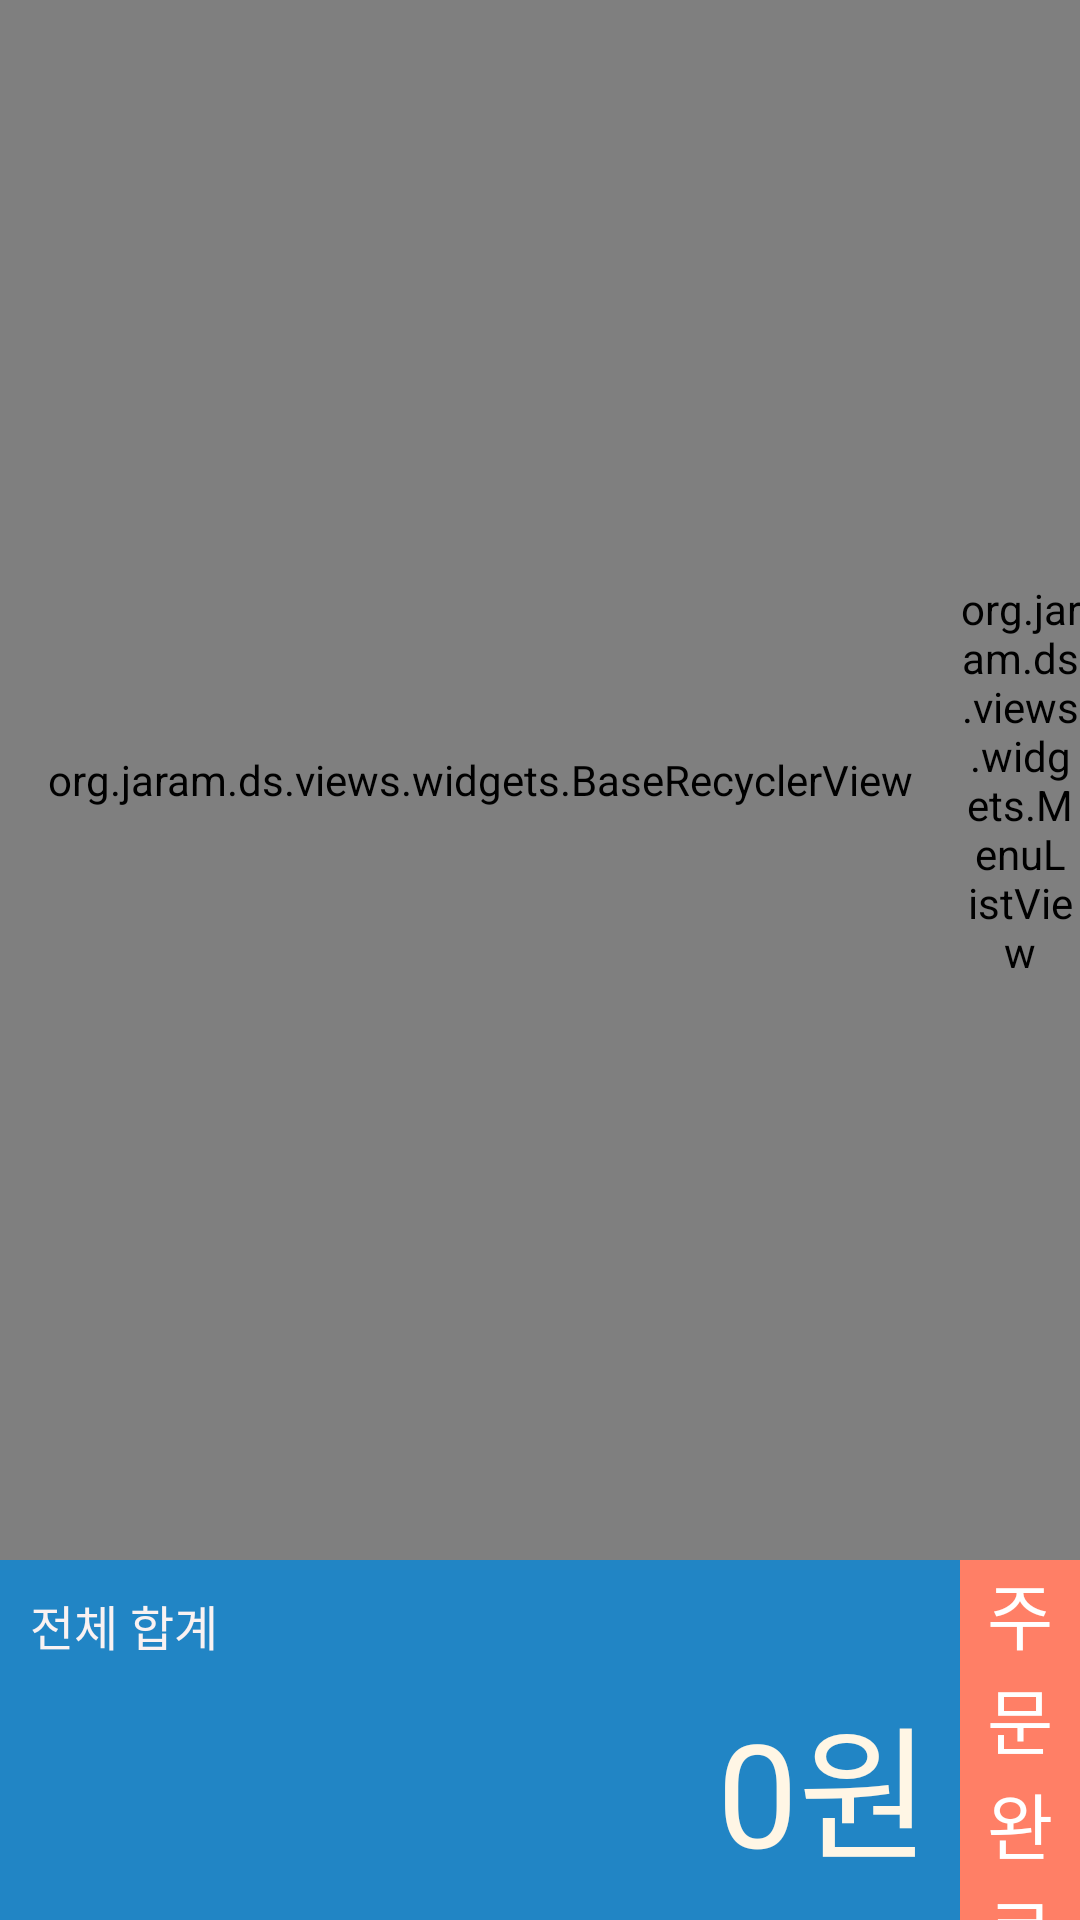

Android layout source for this screen:
<!-- AndroidManifest.xml: application theme AppTheme -->
<!-- res/layout/fragment_order.xml -->
<?xml version="1.0" encoding="utf-8"?>
<RelativeLayout
    xmlns:android="http://schemas.android.com/apk/res/android"
    android:layout_width="match_parent"
    android:layout_height="match_parent">

    <RelativeLayout
        android:id="@+id/totalpriceBox"
        android:layout_width="320dp"
        android:layout_height="120dp"
        android:layout_alignParentBottom="true"
        android:layout_alignParentStart="true"
        android:background="@color/point"
        android:padding="10dp">

        <TextView
            android:id="@+id/totalpriceLabel"
            android:layout_width="wrap_content"
            android:layout_height="wrap_content"
            android:layout_alignParentStart="true"
            android:layout_alignParentTop="true"
            android:text="@string/label.total.all"
            android:textColor="#F9F2F2"
            android:textSize="16sp"/>

        <TextView
            android:id="@+id/totalprice"
            android:layout_width="wrap_content"
            android:layout_height="wrap_content"
            android:layout_alignParentBottom="true"
            android:layout_alignParentEnd="true"
            android:text="@string/default.price"
            android:textColor="#FFF6E5"
            android:textSize="48sp"/>
    </RelativeLayout>

    <TextView
        android:id="@+id/list_empty"
        android:layout_width="320dp"
        android:layout_height="wrap_content"
        android:layout_above="@id/totalpriceBox"
        android:layout_alignParentTop="true"
        android:background="#FFFFFF"
        android:gravity="center"
        android:text="@string/message.empty.order"/>

    <org.jaram.ds.views.widgets.BaseRecyclerView
        android:id="@+id/orderMenuList"
        android:layout_width="320dp"
        android:layout_height="wrap_content"
        android:layout_above="@id/totalpriceBox"
        android:layout_alignParentTop="true"/>

    <RelativeLayout
        android:id="@+id/payBox"
        android:layout_width="wrap_content"
        android:layout_height="120dp"
        android:layout_alignParentBottom="true"
        android:layout_alignParentEnd="true"
        android:layout_toEndOf="@id/totalpriceBox"
        android:background="@color/dark">

        <Button
            android:id="@+id/end"
            android:layout_width="240dp"
            android:layout_height="match_parent"
            android:layout_alignParentEnd="true"
            android:background="@color/accent"
            android:text="@string/label.end_order"
            android:textColor="#FFFFFF"
            android:textSize="24sp"/>

        <FrameLayout
            android:layout_width="wrap_content"
            android:layout_height="match_parent"
            android:layout_alignParentStart="true"
            android:layout_toStartOf="@id/end">

            <LinearLayout
                android:layout_width="match_parent"
                android:layout_height="match_parent"
                android:orientation="horizontal">

                <Button
                    android:id="@+id/pay_cash"
                    android:layout_width="wrap_content"
                    android:layout_height="match_parent"
                    android:layout_weight="1"
                    android:background="#00000000"
                    android:text="@string/label.cash"
                    android:textColor="#FFFFFF"
                    android:textSize="24sp"/>

                <View
                    android:layout_width="1dp"
                    android:layout_height="match_parent"
                    android:background="#777777"/>

                <Button
                    android:id="@+id/pay_card"
                    android:layout_width="wrap_content"
                    android:layout_height="match_parent"
                    android:layout_weight="1"
                    android:background="#00000000"
                    android:text="@string/label.card"
                    android:textColor="#FFFFFF"
                    android:textSize="24sp"/>

                <View
                    android:layout_width="1dp"
                    android:layout_height="match_parent"
                    android:background="#777777"/>

                <Button
                    android:id="@+id/pay_service"
                    android:layout_width="wrap_content"
                    android:layout_height="match_parent"
                    android:layout_weight="1"
                    android:background="#00000000"
                    android:text="@string/label.service"
                    android:textColor="#FFFFFF"
                    android:textSize="24sp"/>

                <View
                    android:layout_width="1dp"
                    android:layout_height="match_parent"
                    android:background="#777777"/>

                <Button
                    android:id="@+id/pay_credit"
                    android:layout_width="wrap_content"
                    android:layout_height="match_parent"
                    android:layout_weight="1"
                    android:background="#00000000"
                    android:text="@string/label.credit"
                    android:textColor="#FFFFFF"
                    android:textSize="24sp"/>
            </LinearLayout>

            <RelativeLayout
                android:id="@+id/pay_confirmBox"
                android:layout_width="match_parent"
                android:layout_height="match_parent"
                android:background="#CC000000"
                android:visibility="invisible">

                <TextView
                    android:id="@+id/pay_confirm"
                    android:layout_width="wrap_content"
                    android:layout_height="wrap_content"
                    android:layout_centerInParent="true"
                    android:textColor="#FFFFFF"
                    android:textSize="20sp"/>
            </RelativeLayout>
        </FrameLayout>
    </RelativeLayout>

    <org.jaram.ds.views.widgets.MenuListView
        android:id="@+id/menuList"
        android:layout_width="wrap_content"
        android:layout_height="wrap_content"
        android:layout_above="@id/payBox"
        android:layout_alignParentEnd="true"
        android:layout_alignParentTop="true"
        android:layout_toEndOf="@id/orderMenuList"
        android:orientation="horizontal"/>
</RelativeLayout>
<!-- resources referenced by this layout -->
<resources>
  <color name="accent">#FF7F66</color>
  <color name="dark">#3E454C</color>
  <color name="point">#2185C5</color>
  <string name="default.price">0원</string>
  <string name="label.card">카드</string>
  <string name="label.cash">현금</string>
  <string name="label.credit">외상</string>
  <string name="label.end_order">주문 완료</string>
  <string name="label.service">서비스</string>
  <string name="label.total.all">전체 합계</string>
  <string name="message.empty.order">오른쪽에서 메뉴를 선택해주세요.</string>
  <style name="AppTheme" parent="Theme.AppCompat.Light.DarkActionBar">
          <item name="android:windowNoTitle">true</item>
          <item name="android:windowActionBar">false</item>
          <item name="windowNoTitle">true</item>
          <item name="windowActionBar">false</item>
          <item name="colorControlHighlight">@color/point</item>
          <item name="colorPrimary">@color/point</item>
          <item name="colorPrimaryDark">@color/dark</item>
          <item name="colorAccent">@color/accent</item>
      </style>
</resources>
